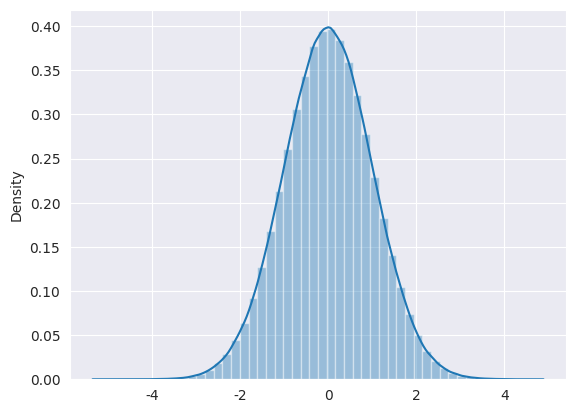
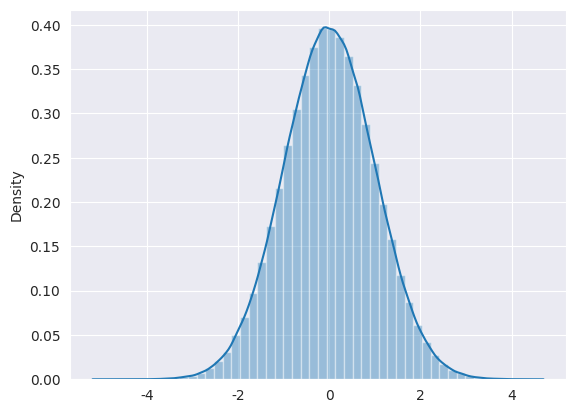
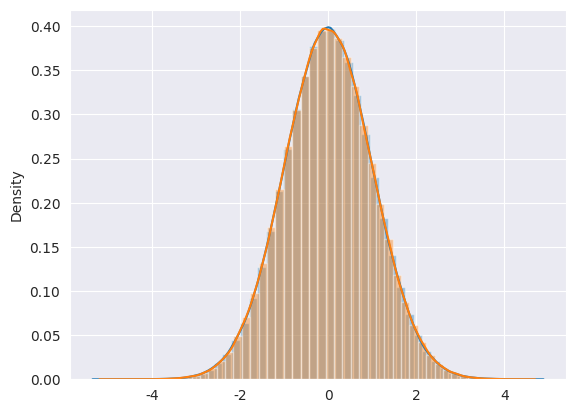

Reproduce these figures in Python, in order.
#!/usr/bin/env python3
# -*- coding: utf-8 -*-
"""
Created on Fri Aug 20 18:46:01 2021

@author: chanderpal
"""
import matplotlib.pyplot as plt
import seaborn as sns
import numpy as np
import warnings
warnings.filterwarnings('ignore')
# uniform number 
u1 = np.random.uniform(1,0,1000000)
u2 = np.random.uniform(1,0,1000000)
# sns.distplot(u1)
# sns.distplot(u2)
#Gaussian number genration with 0 mean and variance 1
r = np.sqrt(-2*np.log(u1))
G1 = r*np.cos(2*3.141*u2)
G2 = r*np.sin(2*3.141*u2)
# replace to desired value
var_g = np.sqrt(1);
mean_g = 0;
U1 = var_g*G1+mean_g
U2 = var_g*G2+mean_g
plt.figure()
sns.set_style('darkgrid')
sns.distplot(U1) #1st pdf
plt.figure()
sns.distplot(U2) #2nd pdf
plt.figure()
sns.set_style('darkgrid')
sns.distplot(U1) #Combine or overlaping pdf of U1 and U2
sns.distplot(U2)
print(np.var(U1))
print(np.var(U2))
print(np.mean(U1))
print(np.mean(U2))
